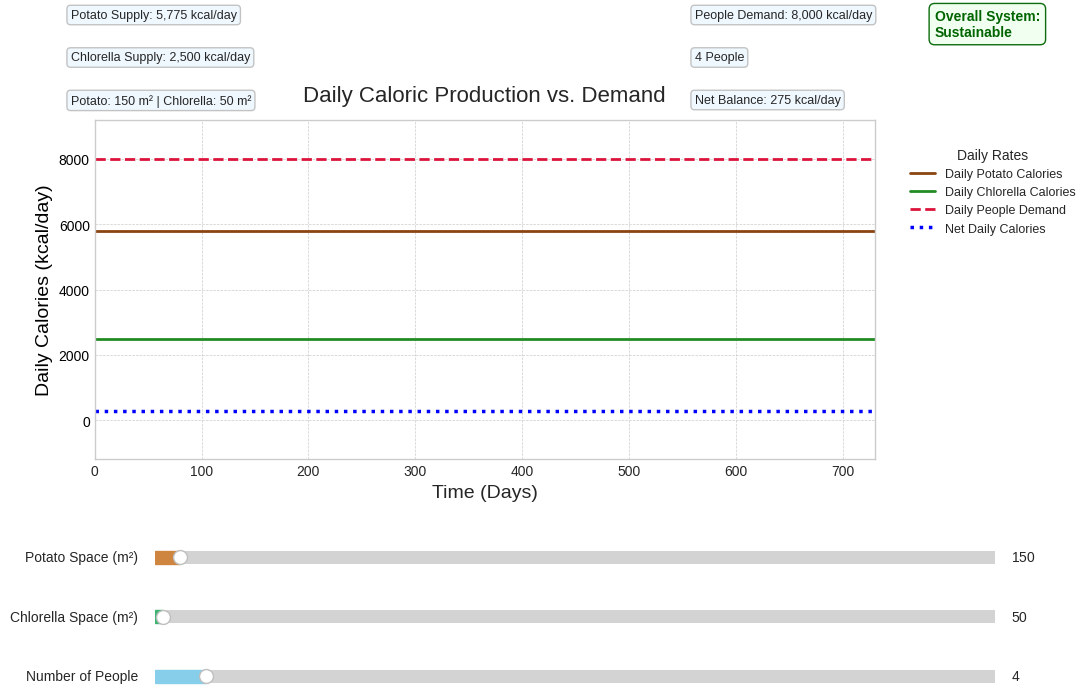

Generate this figure with matplotlib:
import matplotlib.pyplot as plt
import numpy as np
from matplotlib.widgets import Slider

# --- Simulation Parameters ---
POTATO_YIELD_PER_SQ_METER_PER_CYCLE = 5.0
CHLORELLA_YIELD_PER_SQ_METER_PER_CYCLE = 0.1
POTATO_HARVEST_CYCLE_DAYS = 100
CHLORELLA_CYCLE_DAYS = 7

AVG_DAILY_POTATO_YIELD_PER_M2 = POTATO_YIELD_PER_SQ_METER_PER_CYCLE / POTATO_HARVEST_CYCLE_DAYS
AVG_DAILY_CHLORELLA_YIELD_PER_M2 = CHLORELLA_YIELD_PER_SQ_METER_PER_CYCLE / CHLORELLA_CYCLE_DAYS

KCAL_PER_KG_POTATO = 770
KCAL_PER_KG_CHLORELLA = 3500
KCAL_PER_PERSON_PER_DAY = 2000

# --- Initial Plotting and Slider Range Parameters ---
INITIAL_MAX_DAYS = 100
INITIAL_POTATO_SPACE_M2 = 150.0
INITIAL_CHLORELLA_SPACE_M2 = 50.0
INITIAL_NUM_PEOPLE = 4

plt.style.use('seaborn-v0_8-whitegrid')
fig, ax = plt.subplots(figsize=(12, 8.5))
plt.subplots_adjust(left=0.1, bottom=0.42, right=0.75, top=0.82)

days_range_initial = np.array([0, INITIAL_MAX_DAYS])

initial_daily_potato_kcal_total = INITIAL_POTATO_SPACE_M2 * AVG_DAILY_POTATO_YIELD_PER_M2 * KCAL_PER_KG_POTATO
initial_daily_chlorella_kcal_total = INITIAL_CHLORELLA_SPACE_M2 * AVG_DAILY_CHLORELLA_YIELD_PER_M2 * KCAL_PER_KG_CHLORELLA
initial_daily_demand_kcal_total = INITIAL_NUM_PEOPLE * KCAL_PER_PERSON_PER_DAY
initial_total_daily_supply_kcal = initial_daily_potato_kcal_total + initial_daily_chlorella_kcal_total
initial_net_daily_kcal_balance = initial_total_daily_supply_kcal - initial_daily_demand_kcal_total

line_daily_potato_kcal, = ax.plot(days_range_initial, [initial_daily_potato_kcal_total, initial_daily_potato_kcal_total], label='Daily Potato Calories', color='saddlebrown', linewidth=2)
line_daily_chlorella_kcal, = ax.plot(days_range_initial, [initial_daily_chlorella_kcal_total, initial_daily_chlorella_kcal_total], label='Daily Chlorella Calories', color='forestgreen', linewidth=2)
line_daily_demand_kcal, = ax.plot(days_range_initial, [initial_daily_demand_kcal_total, initial_daily_demand_kcal_total], label='Daily People Demand', color='crimson', linestyle='--', linewidth=2)
line_net_daily_calories, = ax.plot(days_range_initial, [initial_net_daily_kcal_balance, initial_net_daily_kcal_balance], label='Net Daily Calories', color='blue', linestyle=':', linewidth=2.5)
# ax_hline_zero = ax.axhline(0, color='grey', linestyle='-', linewidth=0.75, alpha=0.7, label='Break-even Daily') # This line is now removed

text_box_props = dict(boxstyle='round,pad=0.3', fc='aliceblue', alpha=0.95, ec='silver')
status_text_props_good = dict(boxstyle='round,pad=0.4', fc='honeydew', alpha=0.95, ec='darkgreen')
status_text_props_bad = dict(boxstyle='round,pad=0.4', fc='mistyrose', alpha=0.95, ec='darkred')

y_text_row1 = 0.95
y_text_row2 = 0.90
y_text_row3 = 0.85

x_text_col1 = 0.08
x_text_col2 = 0.60
x_text_col3 = 0.80

text_potato_kcal = fig.text(x_text_col1, y_text_row1, '', fontsize=9, verticalalignment='top', bbox=text_box_props)
text_chlorella_kcal = fig.text(x_text_col1, y_text_row2, '', fontsize=9, verticalalignment='top', bbox=text_box_props)
text_space_info = fig.text(x_text_col1, y_text_row3, '', fontsize=9, verticalalignment='top', bbox=text_box_props)
text_demand_kcal = fig.text(x_text_col2, y_text_row1, '', fontsize=9, verticalalignment='top', bbox=text_box_props)
text_people_count_info = fig.text(x_text_col2, y_text_row2, '', fontsize=9, verticalalignment='top', bbox=text_box_props)
text_net_daily_kcal = fig.text(x_text_col2, y_text_row3, '', fontsize=9, verticalalignment='top', bbox=text_box_props)
text_overall_status = fig.text(x_text_col3, y_text_row1, '', fontsize=10, fontweight='bold', verticalalignment='top')

ax.set_xlabel('Time (Days)', fontsize=14)
ax.set_ylabel('Daily Calories (kcal/day)', fontsize=14, color='black')
ax.tick_params(axis='y', labelcolor='black')
ax.set_title('Daily Caloric Production vs. Demand', fontsize=16, y=1.03)
ax.grid(True, which='major', linestyle='--', linewidth=0.5)

slider_left = 0.15
slider_width = 0.7
slider_height = 0.03
slider_y_start = 0.29
slider_y_spacing = 0.07

ax_potato_space_slider = plt.axes([slider_left, slider_y_start, slider_width, slider_height], facecolor='lightgoldenrodyellow')
potato_space_slider = Slider(ax=ax_potato_space_slider, label='Potato Space (m²)', valmin=0, valmax=5000, valinit=INITIAL_POTATO_SPACE_M2, valstep=10, color="peru")
ax_chlorella_space_slider = plt.axes([slider_left, slider_y_start - slider_y_spacing, slider_width, slider_height], facecolor='lightgoldenrodyellow')
chlorella_space_slider = Slider(ax=ax_chlorella_space_slider, label='Chlorella Space (m²)', valmin=0, valmax=5000, valinit=INITIAL_CHLORELLA_SPACE_M2, valstep=10, color="mediumseagreen")
ax_people_slider = plt.axes([slider_left, slider_y_start - 2*slider_y_spacing, slider_width, slider_height], facecolor='lightgoldenrodyellow')
people_slider = Slider(ax=ax_people_slider, label='Number of People', valmin=1, valmax=50, valinit=INITIAL_NUM_PEOPLE, valstep=1, color="skyblue")

def update_daily_rate_plot(val):
    potato_m2 = potato_space_slider.val
    chlorella_m2 = chlorella_space_slider.val
    num_people = people_slider.val
    current_max_days = int(730)

    ax.set_xlim([0, current_max_days])
    days_data_for_lines = np.array([0, current_max_days])

    daily_potato_kcal = potato_m2 * AVG_DAILY_POTATO_YIELD_PER_M2 * KCAL_PER_KG_POTATO
    daily_chlorella_kcal = chlorella_m2 * AVG_DAILY_CHLORELLA_YIELD_PER_M2 * KCAL_PER_KG_CHLORELLA
    daily_demand_total_kcal = num_people * KCAL_PER_PERSON_PER_DAY
    
    total_daily_supply_kcal = daily_potato_kcal + daily_chlorella_kcal
    net_daily_kcal_balance = total_daily_supply_kcal - daily_demand_total_kcal

    line_daily_potato_kcal.set_data(days_data_for_lines, [daily_potato_kcal, daily_potato_kcal])
    line_daily_chlorella_kcal.set_data(days_data_for_lines, [daily_chlorella_kcal, daily_chlorella_kcal])
    line_daily_demand_kcal.set_data(days_data_for_lines, [daily_demand_total_kcal, daily_demand_total_kcal])
    line_net_daily_calories.set_data(days_data_for_lines, [net_daily_kcal_balance, net_daily_kcal_balance])

    all_y_values = [daily_potato_kcal, daily_chlorella_kcal, daily_demand_total_kcal, net_daily_kcal_balance, 0]
    min_y = min(all_y_values) if all_y_values else 0
    max_y = max(all_y_values) if all_y_values else 100
    
    padding_y_upper = (max_y - min_y) * 0.15 if (max_y - min_y) > 0 else max_y * 0.2 + 100
    padding_y_lower = (max_y - min_y) * 0.15 if (max_y - min_y) > 0 else 100
    final_min_y = min(min_y - padding_y_lower, -padding_y_lower if min_y > -padding_y_lower else min_y - padding_y_lower * 0.1)
    final_max_y = max_y + padding_y_upper
    if abs(final_max_y - final_min_y) < 500:
        center = (final_max_y + final_min_y) / 2
        span_needed = 500
        if min_y < 0 or net_daily_kcal_balance < 0 :
             span_needed = max(500, abs(net_daily_kcal_balance)*2.2, abs(min_y)*2.2)
             center = 0 if abs(center) < span_needed/4 else center
        final_min_y = center - span_needed / 2
        final_max_y = center + span_needed / 2
    ax.set_ylim([final_min_y, final_max_y])

    text_potato_kcal.set_text(f'Potato Supply: {daily_potato_kcal:,.0f} kcal/day')
    text_chlorella_kcal.set_text(f'Chlorella Supply: {daily_chlorella_kcal:,.0f} kcal/day')
    text_space_info.set_text(f'Potato: {potato_m2:.0f} m² | Chlorella: {chlorella_m2:.0f} m²')
    text_demand_kcal.set_text(f'People Demand: {daily_demand_total_kcal:,.0f} kcal/day')
    text_people_count_info.set_text(f'{num_people} People')
    text_net_daily_kcal.set_text(f'Net Balance: {net_daily_kcal_balance:,.0f} kcal/day')

    if net_daily_kcal_balance >= 0:
        text_overall_status.set_text('Overall System:\nSustainable')
        text_overall_status.set_color('darkgreen')
        text_overall_status.set_bbox(status_text_props_good)
    else:
        text_overall_status.set_text('Overall System:\nUnsustainable')
        text_overall_status.set_color('darkred')
        text_overall_status.set_bbox(status_text_props_bad)
        
    fig.canvas.draw_idle()

handles, labels = ax.get_legend_handles_labels()
fig.legend(handles, labels, loc='upper left', bbox_to_anchor=(0.77, 0.80), ncol=1, fontsize=9, title="Daily Rates", title_fontsize=10)

potato_space_slider.on_changed(update_daily_rate_plot)
chlorella_space_slider.on_changed(update_daily_rate_plot)
people_slider.on_changed(update_daily_rate_plot)

update_daily_rate_plot(None)
plt.show()